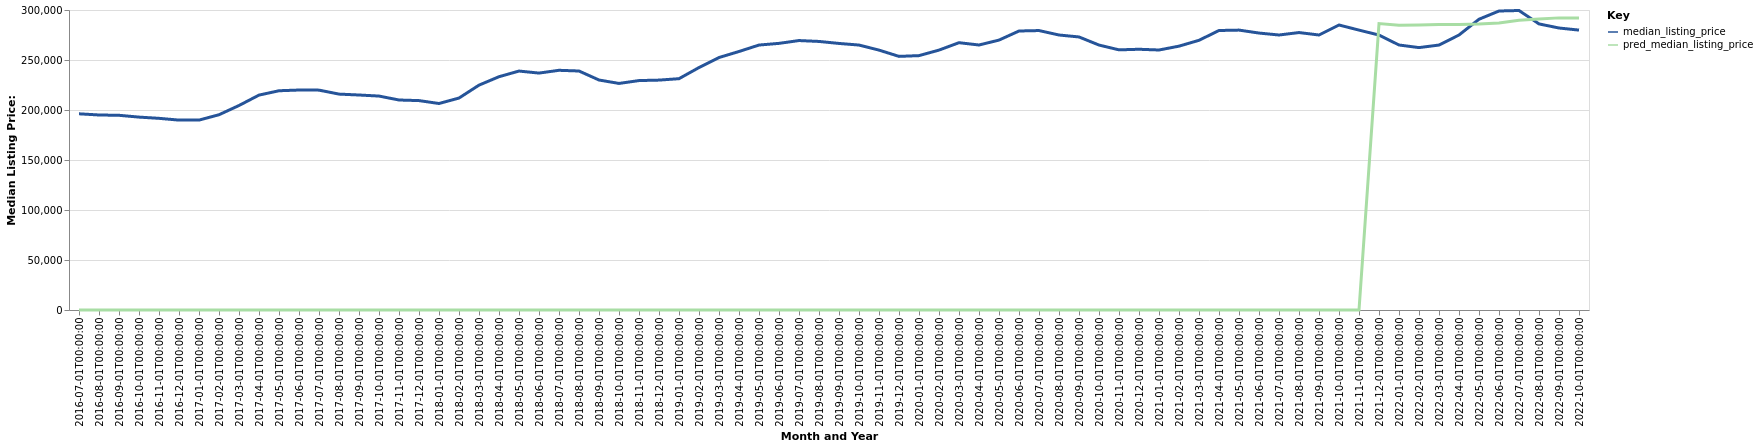

Source data for this figure (header and first rows):
date, time_idx, median_listing_price, thirty_year_interest_rate_five, month, county_name, active_listing_count, pred_median_listing_price, month_year
2016-07-01, 0, 196200, 3.72, 7, Birmingham-Hoover, AL, 6441, 0, Jul-2016
2016-08-01, 1, 195015, 3.73, 8, Birmingham-Hoover, AL, 6324, 0, Aug-2016
2016-09-01, 2, 194700, 3.66, 9, Birmingham-Hoover, AL, 6192, 0, Sep-2016
2016-10-01, 3, 192900, 3.64, 10, Birmingham-Hoover, AL, 6066, 0, Oct-2016
2016-11-01, 4, 191671, 3.66, 11, Birmingham-Hoover, AL, 5829, 0, Nov-2016
2016-12-01, 5, 189900, 3.48, 12, Birmingham-Hoover, AL, 5658, 0, Dec-2016
2017-01-01, 6, 189900, 3.45, 1, Birmingham-Hoover, AL, 5214, 0, Jan-2017
2017-02-01, 7, 195275, 3.5, 2, Birmingham-Hoover, AL, 5163, 0, Feb-2017
2017-03-01, 8, 204496, 3.52, 3, Birmingham-Hoover, AL, 5210, 0, Mar-2017
2017-04-01, 9, 214900, 4.03, 4, Birmingham-Hoover, AL, 5280, 0, Apr-2017
2017-05-01, 10, 219250, 4.32, 5, Birmingham-Hoover, AL, 5422, 0, May-2017
2017-06-01, 11, 219975, 4.2, 6, Birmingham-Hoover, AL, 5331, 0, Jun-2017
2017-07-01, 12, 219873, 4.19, 7, Birmingham-Hoover, AL, 5435, 0, Jul-2017
2017-08-01, 13, 215900, 4.3, 8, Birmingham-Hoover, AL, 5401, 0, Aug-2017
2017-09-01, 14, 215000, 4.1, 9, Birmingham-Hoover, AL, 5299, 0, Sep-2017
2017-10-01, 15, 213939, 4.05, 10, Birmingham-Hoover, AL, 5173, 0, Oct-2017
2017-11-01, 16, 210000, 3.94, 11, Birmingham-Hoover, AL, 4902, 0, Nov-2017
2017-12-01, 17, 209398, 4.03, 12, Birmingham-Hoover, AL, 4621, 0, Dec-2017
2018-01-01, 18, 206500, 3.93, 1, Birmingham-Hoover, AL, 4315, 0, Jan-2018
2018-02-01, 19, 211950, 3.83, 2, Birmingham-Hoover, AL, 4210, 0, Feb-2018
2018-03-01, 20, 224865, 3.94, 3, Birmingham-Hoover, AL, 4126, 0, Mar-2018
2018-04-01, 21, 233290, 3.95, 4, Birmingham-Hoover, AL, 4208, 0, Apr-2018
2018-05-01, 22, 238950, 3.99, 5, Birmingham-Hoover, AL, 4315, 0, May-2018
2018-06-01, 23, 236920, 4.15, 6, Birmingham-Hoover, AL, 4412, 0, Jun-2018
2018-07-01, 24, 239700, 4.4, 7, Birmingham-Hoover, AL, 4548, 0, Jul-2018
2018-08-01, 25, 239000, 4.46, 8, Birmingham-Hoover, AL, 4619, 0, Aug-2018
2018-09-01, 26, 229990, 4.58, 9, Birmingham-Hoover, AL, 4560, 0, Sep-2018
2018-10-01, 27, 226574, 4.66, 10, Birmingham-Hoover, AL, 4540, 0, Oct-2018
2018-11-01, 28, 229428, 4.62, 11, Birmingham-Hoover, AL, 4382, 0, Nov-2018
2018-12-01, 29, 229900, 4.54, 12, Birmingham-Hoover, AL, 4086, 0, Dec-2018
2019-01-01, 30, 231320, 4.6, 1, Birmingham-Hoover, AL, 3805, 0, Jan-2019
2019-02-01, 31, 242450, 4.72, 2, Birmingham-Hoover, AL, 3727, 0, Feb-2019
2019-03-01, 32, 252478, 4.9, 3, Birmingham-Hoover, AL, 3708, 0, Mar-2019
2019-04-01, 33, 258508, 4.94, 4, Birmingham-Hoover, AL, 3733, 0, Apr-2019
2019-05-01, 34, 264950, 4.75, 5, Birmingham-Hoover, AL, 3749, 0, May-2019
2019-06-01, 35, 266635, 4.51, 6, Birmingham-Hoover, AL, 3966, 0, Jun-2019
2019-07-01, 36, 269450, 4.41, 7, Birmingham-Hoover, AL, 4095, 0, Jul-2019
2019-08-01, 37, 268564, 4.41, 8, Birmingham-Hoover, AL, 4094, 0, Aug-2019
2019-09-01, 38, 266559, 4.2, 9, Birmingham-Hoover, AL, 4056, 0, Sep-2019
2019-10-01, 39, 264950, 4.14, 10, Birmingham-Hoover, AL, 4002, 0, Oct-2019
2019-11-01, 40, 259900, 3.84, 11, Birmingham-Hoover, AL, 3808, 0, Nov-2019
2019-12-01, 41, 253617, 3.81, 12, Birmingham-Hoover, AL, 3506, 0, Dec-2019
2020-01-01, 42, 254380, 3.75, 1, Birmingham-Hoover, AL, 3228, 0, Jan-2020
2020-02-01, 43, 259900, 3.73, 2, Birmingham-Hoover, AL, 3194, 0, Feb-2020
2020-03-01, 44, 267313, 3.78, 3, Birmingham-Hoover, AL, 3123, 0, Mar-2020
2020-04-01, 45, 265000, 3.75, 4, Birmingham-Hoover, AL, 3188, 0, Apr-2020
2020-05-01, 46, 269900, 3.74, 5, Birmingham-Hoover, AL, 3121, 0, May-2020
2020-06-01, 47, 279000, 3.72, 6, Birmingham-Hoover, AL, 2935, 0, Jun-2020
2020-07-01, 48, 279450, 3.49, 7, Birmingham-Hoover, AL, 2784, 0, Jul-2020
2020-08-01, 49, 275000, 3.65, 8, Birmingham-Hoover, AL, 2640, 0, Aug-2020
2020-09-01, 50, 273045, 3.33, 9, Birmingham-Hoover, AL, 2550, 0, Sep-2020
2020-10-01, 51, 264950, 3.28, 10, Birmingham-Hoover, AL, 2581, 0, Oct-2020
2020-11-01, 52, 260150, 3.21, 11, Birmingham-Hoover, AL, 2484, 0, Nov-2020
2020-12-01, 53, 260741, 3.07, 12, Birmingham-Hoover, AL, 2278, 0, Dec-2020
2021-01-01, 54, 260000, 2.99, 1, Birmingham-Hoover, AL, 2066, 0, Jan-2021
2021-02-01, 55, 263850, 2.93, 2, Birmingham-Hoover, AL, 1723, 0, Feb-2021
2021-03-01, 56, 269695, 2.88, 3, Birmingham-Hoover, AL, 1656, 0, Mar-2021
2021-04-01, 57, 279500, 2.84, 4, Birmingham-Hoover, AL, 1565, 0, Apr-2021
2021-05-01, 58, 279900, 2.71, 5, Birmingham-Hoover, AL, 1455, 0, May-2021
2021-06-01, 59, 276950, 2.79, 6, Birmingham-Hoover, AL, 1566, 0, Jun-2021
... 16 more rows
